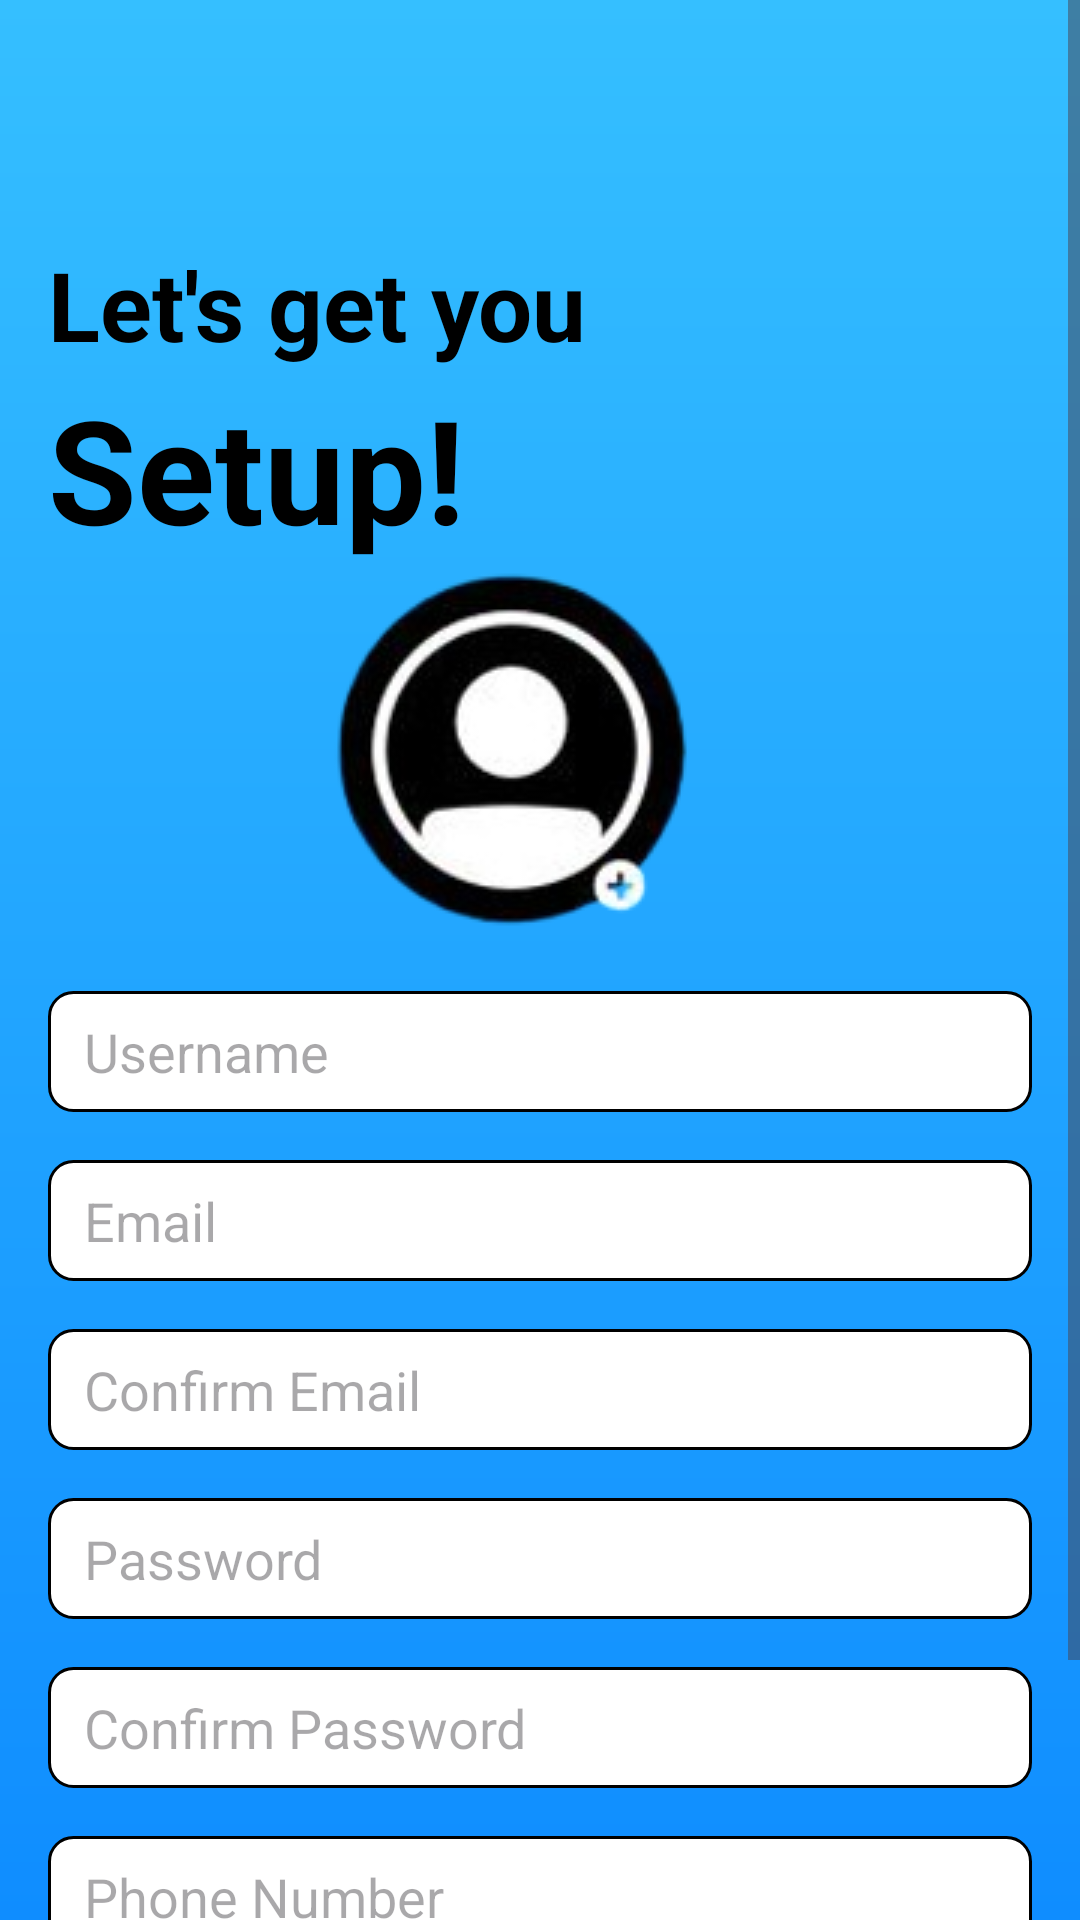

Layout XML and referenced resources for this Android screen:
<!-- AndroidManifest.xml: application theme Theme.PersonalizedLearning -->
<!-- res/layout/activity_registration.xml -->
<?xml version="1.0" encoding="utf-8"?>
<ScrollView xmlns:android="http://schemas.android.com/apk/res/android"
    xmlns:app="http://schemas.android.com/apk/res-auto"
    xmlns:tools="http://schemas.android.com/tools"
    android:layout_width="match_parent"
    android:layout_height="match_parent"
    android:background="@drawable/bg_gradient"
    android:fillViewport="true">

    <androidx.constraintlayout.widget.ConstraintLayout
        android:layout_width="match_parent"
        android:layout_height="wrap_content"
        android:orientation="vertical"
        android:padding="16dp">

        <TextView
            android:id="@+id/tvTitle"
            android:layout_width="wrap_content"
            android:layout_height="wrap_content"
            android:layout_gravity="center_horizontal"
            android:layout_marginTop="64dp"
            android:text="Let's get you"
            android:textColor="@color/black"
            android:textSize="32sp"
            android:textStyle="bold"
            app:layout_constraintEnd_toEndOf="parent"
            app:layout_constraintHorizontal_bias="0.0"
            app:layout_constraintStart_toStartOf="parent"
            app:layout_constraintTop_toTopOf="parent" />

        <TextView
            android:id="@+id/tvTitle2"
            android:layout_width="wrap_content"
            android:layout_height="wrap_content"
            android:layout_gravity="center_horizontal"
            android:layout_marginTop="1dp"
            android:text="Setup!"
            android:textColor="@color/black"
            android:textSize="48sp"
            android:textStyle="bold"
            app:layout_constraintEnd_toEndOf="parent"
            app:layout_constraintHorizontal_bias="0.0"
            app:layout_constraintStart_toStartOf="parent"
            app:layout_constraintTop_toBottomOf="@id/tvTitle" />
        <ImageView
            android:id="@+id/ivProfile"
            android:layout_width="wrap_content"
            android:layout_height="wrap_content"
            app:layout_constraintEnd_toEndOf="parent"
            app:layout_constraintStart_toStartOf="@+id/tvTitle2"
            app:layout_constraintTop_toBottomOf="@+id/tvTitle2"
            app:srcCompat="@drawable/profile" />

        <EditText
            android:id="@+id/etUsername"
            android:layout_width="0dp"
            android:layout_height="wrap_content"
            android:layout_marginTop="16dp"
            android:background="@drawable/edittext_background"
            android:hint="Username"
            app:layout_constraintEnd_toEndOf="parent"
            app:layout_constraintStart_toStartOf="@+id/tvTitle"
            app:layout_constraintTop_toBottomOf="@+id/ivProfile" />

        <EditText
            android:id="@+id/etEmail"
            android:layout_width="0dp"
            android:layout_height="wrap_content"
            android:hint="Email"
            android:layout_marginTop="16dp"
            android:background="@drawable/edittext_background"
            app:layout_constraintEnd_toEndOf="@+id/etUsername"
            app:layout_constraintStart_toStartOf="@+id/etUsername"
            app:layout_constraintTop_toBottomOf="@+id/etUsername" />

        <EditText
            android:id="@+id/etConfirmEmail"
            android:layout_width="0dp"
            android:layout_height="wrap_content"
            android:hint="Confirm Email"
            android:inputType="textEmailAddress"
            android:layout_marginTop="16dp"
            android:background="@drawable/edittext_background"
            app:layout_constraintEnd_toEndOf="@+id/etEmail"
            app:layout_constraintStart_toStartOf="@+id/etEmail"
            app:layout_constraintTop_toBottomOf="@+id/etEmail" />

        <EditText
            android:id="@+id/etPassword"
            android:layout_width="0dp"
            android:layout_height="wrap_content"
            android:hint="Password"
            android:inputType="textPassword"
            android:layout_marginTop="16dp"
            android:background="@drawable/edittext_background"
            app:layout_constraintEnd_toEndOf="@+id/etConfirmEmail"
            app:layout_constraintStart_toStartOf="@+id/etConfirmEmail"
            app:layout_constraintTop_toBottomOf="@+id/etConfirmEmail" />

        <EditText
            android:id="@+id/etConfirmPassword"
            android:layout_width="0dp"
            android:layout_height="wrap_content"
            android:hint="Confirm Password"
            android:inputType="textPassword"
            android:layout_marginTop="16dp"
            android:background="@drawable/edittext_background"
            app:layout_constraintEnd_toEndOf="@+id/etPassword"
            app:layout_constraintStart_toStartOf="@+id/etPassword"
            app:layout_constraintTop_toBottomOf="@+id/etPassword" />

        <EditText
            android:id="@+id/etPhone"
            android:layout_width="0dp"
            android:layout_height="wrap_content"
            android:hint="Phone Number"
            android:inputType="phone"
            android:layout_marginTop="16dp"
            android:background="@drawable/edittext_background"
            app:layout_constraintEnd_toEndOf="@+id/etConfirmPassword"
            app:layout_constraintStart_toStartOf="@+id/etConfirmPassword"
            app:layout_constraintTop_toBottomOf="@+id/etConfirmPassword" />

        <androidx.appcompat.widget.AppCompatButton
            android:id="@+id/btnRegister"
            android:layout_width="0dp"
            android:layout_height="wrap_content"
            android:layout_marginTop="16dp"
            android:layout_marginBottom="8dp"
            android:background="@drawable/rounded_button"
            android:text="Create new Account"
            android:textStyle="bold"
            app:layout_constraintBottom_toBottomOf="parent"
            app:layout_constraintEnd_toEndOf="@+id/etConfirmPassword"
            app:layout_constraintStart_toStartOf="@+id/etConfirmPassword"
            app:layout_constraintTop_toBottomOf="@+id/etPhone"
            app:layout_constraintVertical_bias="0.0" />
    </androidx.constraintlayout.widget.ConstraintLayout>
</ScrollView>
<!-- resources referenced by this layout -->
<resources>
  <color name="black">#FF000000</color>
  <!-- drawable bg_gradient (drawable) -->
  <shape xmlns:android="http://schemas.android.com/apk/res/android" android:shape="rectangle">
      <gradient
          android:angle="270"
          android:startColor="#35BFFF"
          android:endColor="#0F8DFF"
          android:type="linear" />
  </shape>
  <!-- drawable edittext_background (drawable) -->
  <?xml version="1.0" encoding="utf-8"?>
  <shape xmlns:android="http://schemas.android.com/apk/res/android"
      android:shape="rectangle">
  
      <solid android:color="#FFFFFF" /> 
  
      <stroke
          android:width="1dp"
          android:color="@color/black" /> 
  
      <corners android:radius="8dp" /> 
  
      <padding
          android:left="12dp"
          android:top="8dp"
          android:right="12dp"
          android:bottom="8dp" />
  </shape>
  <!-- drawable profile: png bitmap (drawable, 20627 bytes) -->
  <!-- drawable rounded_button (drawable) -->
  <?xml version="1.0" encoding="utf-8"?>
  <shape xmlns:android="http://schemas.android.com/apk/res/android"
      android:shape="rectangle">
      <corners android:radius="8dp" />
      <solid android:color="#00FF7F" />
  </shape>
  <style name="Theme.PersonalizedLearning" parent="Theme.MaterialComponents.DayNight.DarkActionBar">
          <item name="colorPrimary">@color/blue_dark</item>
          <item name="colorPrimaryVariant">@color/blue_light</item>
          <item name="colorOnPrimary">@color/white</item>
  
          <item name="colorSecondary">@color/green</item>
          <item name="colorSecondaryVariant">@color/teal</item>
          <item name="colorOnSecondary">@color/black</item>
  
          <item name="android:statusBarColor">@color/blue_dark</item>
          <item name="android:windowBackground">@drawable/bg_gradient</item>
      </style>
  <color name="blue_dark">#1976D2</color>
  <color name="blue_light">#2196F3</color>
  <color name="white">#FFFFFFFF</color>
  <color name="green">#4CAF50</color>
  <color name="teal">#FF009688</color>
</resources>
